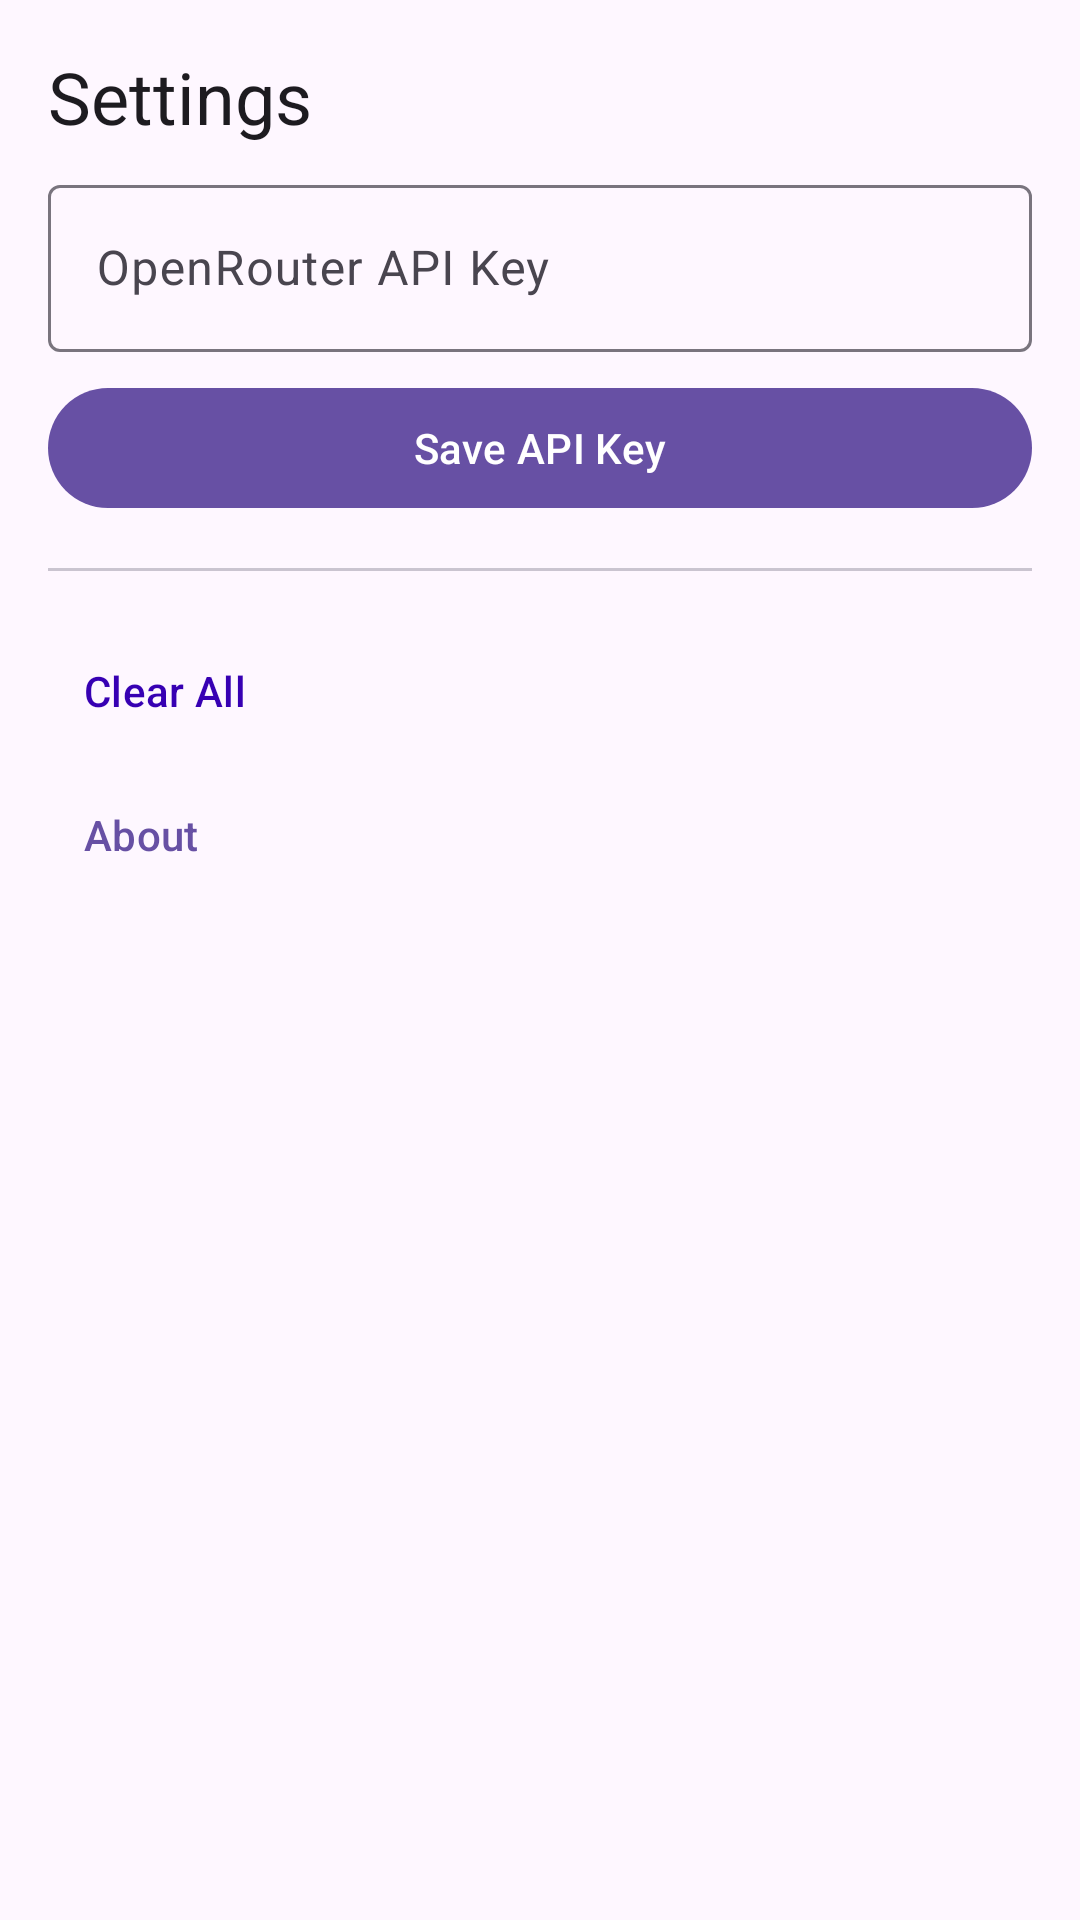

Produce the Android XML layout that renders to this screen, including the resource entries it uses.
<!-- AndroidManifest.xml: application theme Theme.LLMEvaluation -->
<!-- res/layout/fragment_settings.xml -->
<?xml version="1.0" encoding="utf-8"?>
<LinearLayout xmlns:android="http://schemas.android.com/apk/res/android"
    android:layout_width="match_parent"
    android:layout_height="match_parent"
    android:orientation="vertical"
    android:padding="16dp">

    <TextView
        android:layout_width="match_parent"
        android:layout_height="wrap_content"
        android:text="@string/settings_title"
        android:textAppearance="@style/TextAppearance.Material3.HeadlineSmall" />

    <com.google.android.material.textfield.TextInputLayout
        style="@style/Widget.Material3.TextInputLayout.OutlinedBox"
        android:layout_width="match_parent"
        android:layout_height="wrap_content"
        android:layout_marginTop="8dp"
        android:hint="OpenRouter API Key">

        <com.google.android.material.textfield.TextInputEditText
            android:id="@+id/edit_api_key"
            android:layout_width="match_parent"
            android:layout_height="wrap_content"
            android:inputType="textPassword" />
    </com.google.android.material.textfield.TextInputLayout>

    <com.google.android.material.button.MaterialButton
        android:id="@+id/btn_save_key"
        android:layout_width="match_parent"
        android:layout_height="wrap_content"
        android:layout_marginTop="8dp"
        android:text="Save API Key" />

    <com.google.android.material.divider.MaterialDivider
        android:layout_width="match_parent"
        android:layout_height="wrap_content"
        android:layout_marginVertical="16dp" />

    <com.google.android.material.button.MaterialButton
        android:id="@+id/btn_clear_history"
        style="@style/Widget.Material3.Button.TextButton"
        android:layout_width="match_parent"
        android:layout_height="wrap_content"
        android:gravity="start|center_vertical"
        android:text="@string/clear_all"
        android:textColor="@color/purple_700" />

    <com.google.android.material.button.MaterialButton
        android:id="@+id/btn_about"
        style="@style/Widget.Material3.Button.TextButton"
        android:layout_width="match_parent"
        android:layout_height="wrap_content"
        android:gravity="start|center_vertical"
        android:text="@string/about_title" />

</LinearLayout>
<!-- resources referenced by this layout -->
<resources>
  <color name="purple_700">#FF3700B3</color>
  <string name="about_title">About</string>
  <string name="clear_all">Clear All</string>
  <string name="settings_title">Settings</string>
  <style name="Theme.LLMEvaluation" parent="Base.Theme.LLMEvaluation" />
  <style name="Base.Theme.LLMEvaluation" parent="Theme.Material3.DayNight.NoActionBar">
          <item name="colorPrimary">@color/md_theme_light_primary</item>
          <item name="colorOnPrimary">@color/md_theme_light_onPrimary</item>
          <item name="colorPrimaryContainer">@color/md_theme_light_primaryContainer</item>
          <item name="colorOnPrimaryContainer">@color/md_theme_light_onPrimaryContainer</item>
          <item name="colorSecondary">@color/md_theme_light_secondary</item>
          <item name="colorOnSecondary">@color/md_theme_light_onSecondary</item>
          <item name="colorSecondaryContainer">@color/md_theme_light_secondaryContainer</item>
          <item name="colorOnSecondaryContainer">@color/md_theme_light_onSecondaryContainer</item>
          <item name="android:colorBackground">@color/md_theme_light_surface</item>
          <item name="colorSurface">@color/md_theme_light_surface</item>
          <item name="colorOnSurface">@color/md_theme_light_onSurface</item>
          <item name="colorSurfaceVariant">@color/md_theme_light_surfaceVariant</item>
          <item name="colorOnSurfaceVariant">@color/md_theme_light_onSurfaceVariant</item>
      </style>
  <color name="md_theme_light_primary">#6750A4</color>
  <color name="md_theme_light_onPrimary">#FFFFFF</color>
  <color name="md_theme_light_primaryContainer">#EADDFF</color>
  <color name="md_theme_light_onPrimaryContainer">#21005D</color>
  <color name="md_theme_light_secondary">#625B71</color>
  <color name="md_theme_light_onSecondary">#FFFFFF</color>
  <color name="md_theme_light_secondaryContainer">#E8DEF8</color>
  <color name="md_theme_light_onSecondaryContainer">#1D192B</color>
  <color name="md_theme_light_surface">#FEF7FF</color>
  <color name="md_theme_light_onSurface">#1D1B20</color>
  <color name="md_theme_light_surfaceVariant">#E7E0EB</color>
  <color name="md_theme_light_onSurfaceVariant">#49454F</color>
</resources>
